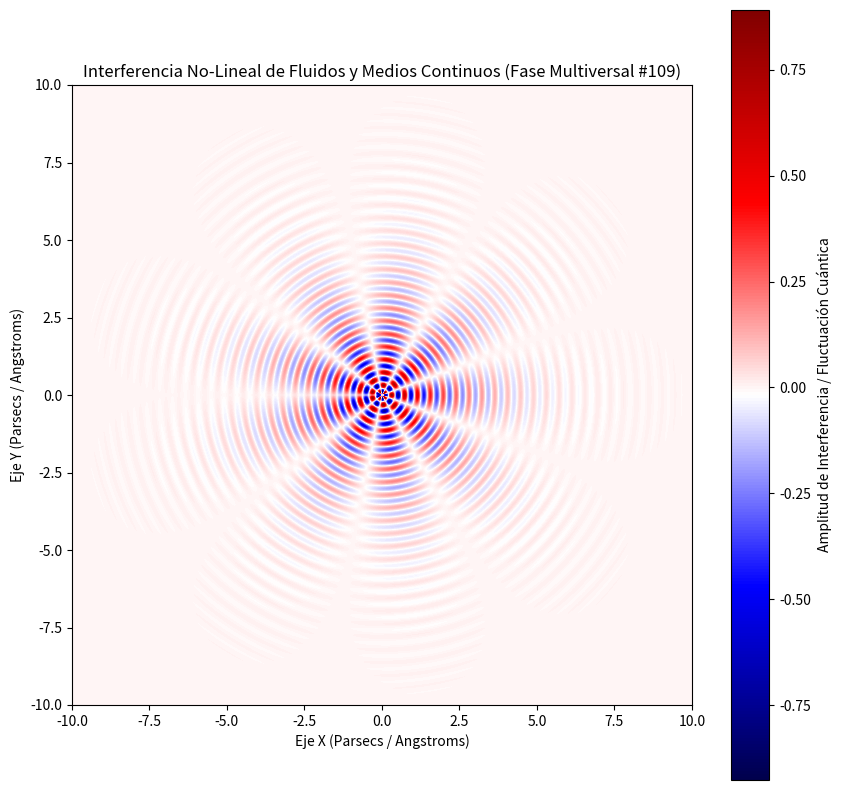

Generate this figure with matplotlib:
%matplotlib inline
# Simulación Multiversal: Fluidos y Medios Continuos - Variante 109
import numpy as np
import matplotlib.pyplot as plt

# Parámetros Físicos No-Lineales
omega_1 = 15.092
omega_2 = 4.449
lambda_decay = 0.575
phase_shift = 3.049

x = np.linspace(-10, 10, 800)
y = np.linspace(-10, 10, 800)
X, Y = np.meshgrid(x, y)

# Dinámica de Fluidos / Campos Tensor-Escalares (Fase Multiversal)
R = np.sqrt(X**2 + Y**2) + 1e-5
Z = (np.sin(omega_1 * R + phase_shift) * np.cos(omega_2 * np.arctan2(Y, X))) * np.exp(-lambda_decay * R)

plt.figure(figsize=(10, 10))
plt.imshow(Z, cmap='seismic', extent=[-10, 10, -10, 10], origin='lower')
plt.colorbar(label='Amplitud de Interferencia / Fluctuación Cuántica')
plt.title(r'Interferencia No-Lineal de Fluidos y Medios Continuos (Fase Multiversal #109)')
plt.xlabel('Eje X (Parsecs / Angstroms)')
plt.ylabel('Eje Y (Parsecs / Angstroms)')
plt.show()
